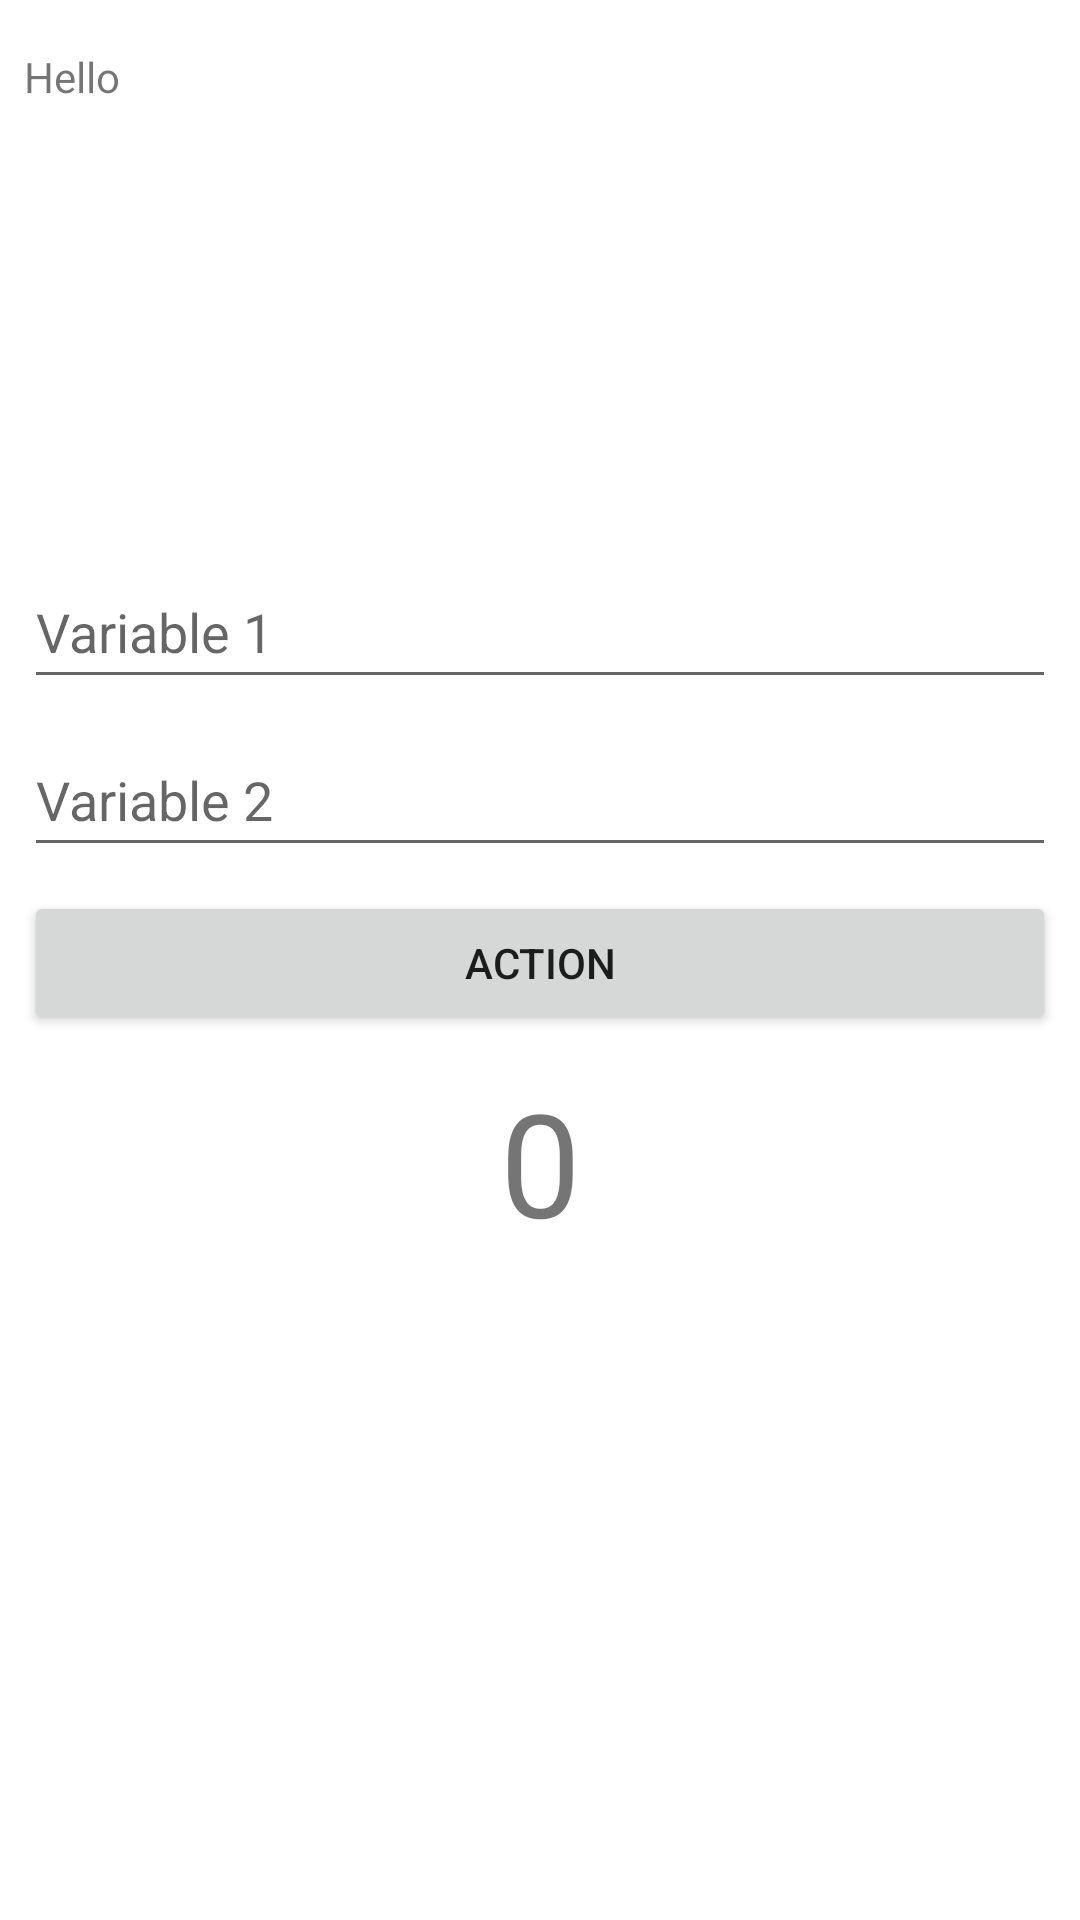

Write the Android layout XML for this screen, with the resource values it uses.
<!-- AndroidManifest.xml: application theme Theme.StadyCase -->
<!-- res/layout/activity_result.xml -->
<?xml version="1.0" encoding="utf-8"?>
<androidx.constraintlayout.widget.ConstraintLayout xmlns:android="http://schemas.android.com/apk/res/android"
    xmlns:app="http://schemas.android.com/apk/res-auto"
    xmlns:tools="http://schemas.android.com/tools"
    android:layout_width="match_parent"
    android:layout_height="match_parent"

    tools:context=".activity.ResultActivity">

    <TextView
        android:id="@+id/tvHello"
        android:layout_width="match_parent"
        android:layout_height="wrap_content"
        android:layout_marginStart="8dp"
        android:layout_marginTop="16dp"
        android:layout_marginEnd="8dp"
        android:text="@string/hello"
        app:layout_constraintEnd_toEndOf="parent"
        app:layout_constraintStart_toStartOf="parent"
        app:layout_constraintTop_toTopOf="parent" />

    <EditText
        android:id="@+id/etVariable1"
        android:layout_width="match_parent"
        android:layout_height="wrap_content"
        android:layout_marginStart="8dp"
        android:layout_marginTop="150dp"
        android:layout_marginEnd="8dp"
        android:ems="10"
        android:hint="@string/variable_1"
        android:inputType="textPersonName"
        android:minHeight="48dp"
        app:layout_constraintEnd_toEndOf="parent"
        app:layout_constraintStart_toStartOf="parent"
        app:layout_constraintTop_toBottomOf="@+id/tvHello" />

    <EditText
        android:id="@+id/et_variable_2"
        android:layout_width="match_parent"
        android:layout_height="wrap_content"
        android:layout_marginStart="8dp"
        android:layout_marginTop="8dp"
        android:layout_marginEnd="8dp"
        android:ems="10"
        android:hint="@string/variable_2"
        android:inputType="textPersonName"
        android:minHeight="48dp"
        app:layout_constraintEnd_toEndOf="parent"
        app:layout_constraintStart_toStartOf="@+id/etVariable1"
        app:layout_constraintTop_toBottomOf="@+id/etVariable1" />

    <Button
        android:id="@+id/btnAction"
        android:layout_width="match_parent"
        android:layout_height="wrap_content"
        android:layout_marginStart="8dp"
        android:layout_marginTop="8dp"
        android:layout_marginEnd="8dp"
        android:text="@string/action"
        app:layout_constraintEnd_toEndOf="parent"
        app:layout_constraintHorizontal_bias="0.0"
        app:layout_constraintStart_toStartOf="parent"
        app:layout_constraintTop_toBottomOf="@+id/et_variable_2" />

    <TextView
        android:id="@+id/tvResult"
        android:layout_width="match_parent"
        android:layout_height="wrap_content"
        android:layout_margin="10dp"
        android:layout_marginStart="10dp"
        android:layout_marginEnd="9dp"
        android:gravity="center"
        android:text="@string/_0"
        android:textSize="48sp"
        app:layout_constraintEnd_toEndOf="parent"
        app:layout_constraintStart_toStartOf="parent"
        app:layout_constraintTop_toBottomOf="@+id/btnAction" />

</androidx.constraintlayout.widget.ConstraintLayout>
<!-- resources referenced by this layout -->
<resources>
  <string name="_0">0</string>
  <string name="action">Action</string>
  <string name="hello">Hello</string>
  <string name="variable_1">Variable 1</string>
  <string name="variable_2">Variable 2</string>
  <style name="Theme.StadyCase" parent="Theme.MaterialComponents.DayNight.DarkActionBar">
          
          <item name="colorPrimary">@color/purple_500</item>
          <item name="colorPrimaryVariant">@color/purple_700</item>
          <item name="colorOnPrimary">@color/white</item>
          
          <item name="colorSecondary">@color/teal_200</item>
          <item name="colorSecondaryVariant">@color/teal_700</item>
          <item name="colorOnSecondary">@color/black</item>
          
          <item name="android:statusBarColor" tools:targetApi="l">?attr/colorPrimaryVariant</item>
          
      </style>
  <!-- not gathered from this repository: default colours our renderer supplied (Android Studio template values) -->
  <color name="purple_500">#FF6200EE</color>
  <color name="purple_700">#FF3700B3</color>
  <color name="teal_200">#FF03DAC5</color>
  <color name="teal_700">#FF018786</color>
  <color name="black">#FF000000</color>
  <color name="white">#FFFFFFFF</color>
</resources>
